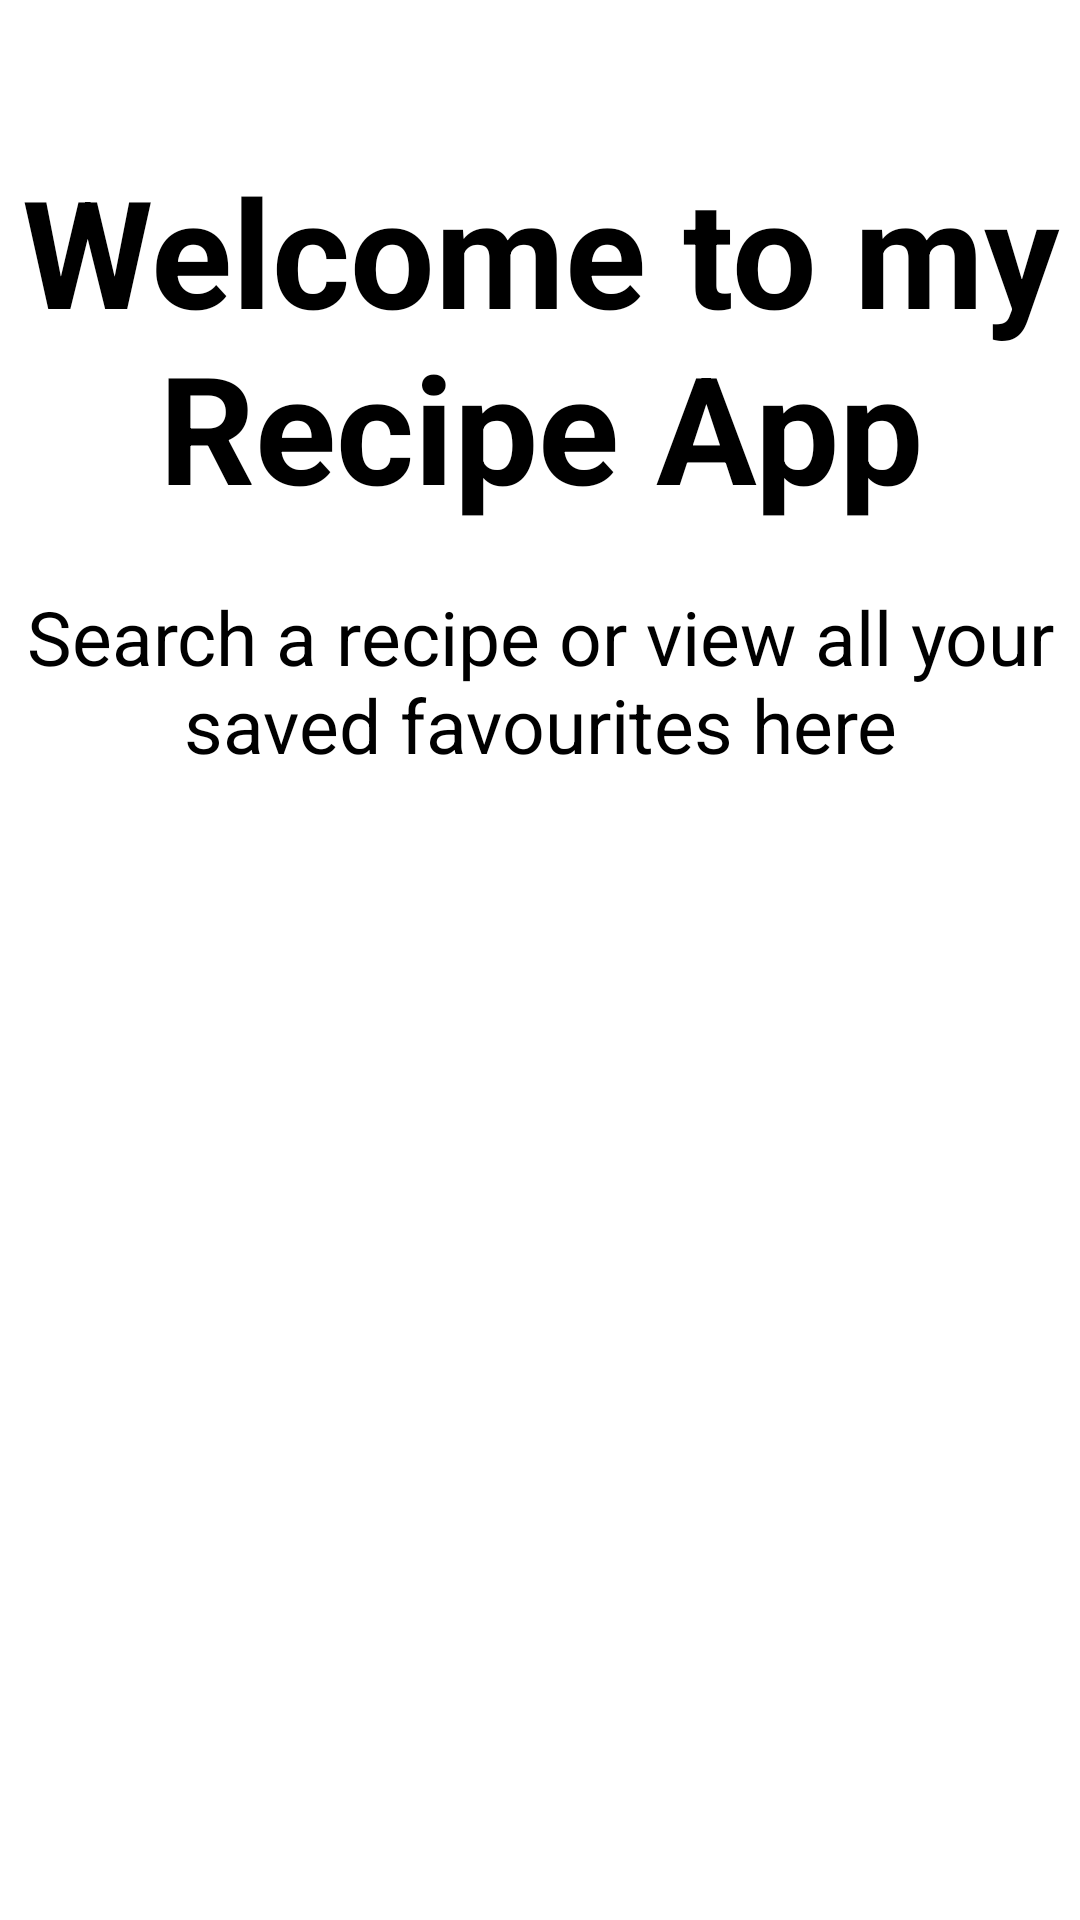

Produce the Android XML layout that renders to this screen, including the resource entries it uses.
<!-- AndroidManifest.xml: application theme Theme.Recipe_App -->
<!-- res/layout/activity_main.xml -->
<?xml version="1.0" encoding="utf-8"?>
<androidx.constraintlayout.widget.ConstraintLayout xmlns:android="http://schemas.android.com/apk/res/android"
    xmlns:app="http://schemas.android.com/apk/res-auto"
    xmlns:tools="http://schemas.android.com/tools"
    android:layout_width="match_parent"
    android:layout_height="match_parent"
    tools:context=".MainActivity">

    <TextView
        android:id="@+id/title"
        android:layout_width="match_parent"
        android:layout_height="wrap_content"
        android:layout_marginTop="@dimen/size_50"
        android:gravity="center_horizontal"
        android:text="@string/main_title"
        android:textColor="@color/black"
        android:textSize="@dimen/size_50"
        android:textStyle="bold"
        app:layout_constraintTop_toTopOf="parent" />

    <TextView
        android:id="@+id/description"
        android:layout_width="match_parent"
        android:layout_height="wrap_content"
        android:layout_marginTop="@dimen/size_20"
        android:gravity="center_horizontal"
        android:text="@string/main_description"
        android:textColor="@color/black"
        android:textSize="@dimen/size_25"
        app:layout_constraintTop_toBottomOf="@id/title" />

    <androidx.recyclerview.widget.RecyclerView
        android:id="@+id/recipesList"
        android:layout_width="match_parent"
        android:layout_height="match_parent" />

</androidx.constraintlayout.widget.ConstraintLayout>
<!-- resources referenced by this layout -->
<resources>
  <color name="black">#FF000000</color>
  <dimen name="size_20">20sp</dimen>
  <dimen name="size_25">25sp</dimen>
  <dimen name="size_50">50sp</dimen>
  <string name="main_description">Search a recipe or view all your saved favourites here</string>
  <string name="main_title">Welcome to my Recipe App</string>
  <style name="Theme.Recipe_App" parent="Theme.MaterialComponents.DayNight.DarkActionBar">
          
          <item name="colorPrimary">@color/purple_500</item>
          <item name="colorPrimaryVariant">@color/purple_700</item>
          <item name="colorOnPrimary">@color/white</item>
          
          <item name="colorSecondary">@color/teal_200</item>
          <item name="colorSecondaryVariant">@color/teal_700</item>
          <item name="colorOnSecondary">@color/black</item>
          
          <item name="android:statusBarColor" tools:targetApi="l">?attr/colorPrimaryVariant</item>
          
      </style>
  <color name="purple_500">#FF6200EE</color>
  <color name="purple_700">#FF3700B3</color>
  <color name="white">#FFFFFFFF</color>
  <color name="teal_200">#FF03DAC5</color>
  <color name="teal_700">#FF018786</color>
</resources>
